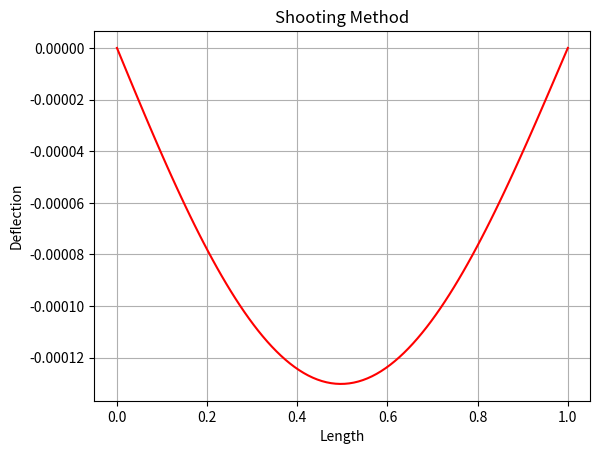

The matplotlib source for this figure:
import matplotlib.pyplot as pl
import numpy as np
import math
from random import random
#inputs

w = 78970.5                             # weight/length (Newtons/meter) steel
L = 1                                   # meters
EI = 7897050                            # property
n = 100                                 # nxn matrix
dx = L/(n - 1.0)
dx2 = dx**2


def shoot_moment(mm1, mm0, dx21=dx2, w1=w):
    return -w1 * dx21 + 2 * mm0 - mm1


def shoot_deflection(um1, um0, im0, dx21=dx2, ei=EI):
    return im0 * dx21 / ei + 2 * um0 - um1

x = np.multiply(np.arange(n), dx)
bm1 = np.zeros(n)
bm1[1] = 400*random()

bm2 = np.zeros(n)
bm2[1] = 400*random()

for i in range(2, n):
    bm1[i] = shoot_moment(bm1[i - 2], bm1[i - 1])
    bm2[i] = shoot_moment(bm2[i - 2], bm2[i - 1])

bm = np.zeros(n)
bm[1] = bm2[1] - bm2[-1]*(bm2[1] - bm1[1])/(bm2[-1] - bm1[-1])
for i in range(2, n):
    bm[i] = shoot_moment(bm[i - 2], bm[i - 1])

"""
pl.plot(x, bm1, 'k', label='Guess 1')
pl.plot(x, bm2, 'b', label='Guess 2')
pl.plot(x, bm,  'r', label='Interpolation')
pl.legend(bbox_to_anchor=(0.80, 1.15), loc=2, borderaxespad=0.)
pl.grid(True)
pl.xlabel('Length')
pl.ylabel('Bending Moment')
pl.title('Shooting Method for Bending Moment')
pl.show()
"""


u1 = np.zeros(n)
u1[1] = -random()/100000
u2 = np.zeros(n)
u2[1] = -random()/100000
u = np.zeros(n)

for i in range(2, n):
    u1[i] = shoot_deflection(u1[i - 2], u1[i - 1], bm[i])
    u2[i] = shoot_deflection(u2[i - 2], u2[i - 1], bm[i])

u[1] = u2[1] - u2[-1]*(u2[1] - u1[1])/(u2[-1] - u1[-1])
for i in range(2, n):
    u[i] = shoot_deflection(u[i - 2], u[i - 1], bm[i])


#pl.plot(x, u1, 'k', label='Guess 1')
#pl.plot(x, u2, 'b', label='Guess 2')
pl.plot(x, u,  'r', label='Interpolation')
#pl.legend(bbox_to_anchor=(0.80, 1.15), loc=2, borderaxespad=0.)
pl.grid(True)
pl.xlabel('Length')
pl.ylabel('Deflection')
pl.title('Shooting Method')
pl.show()


